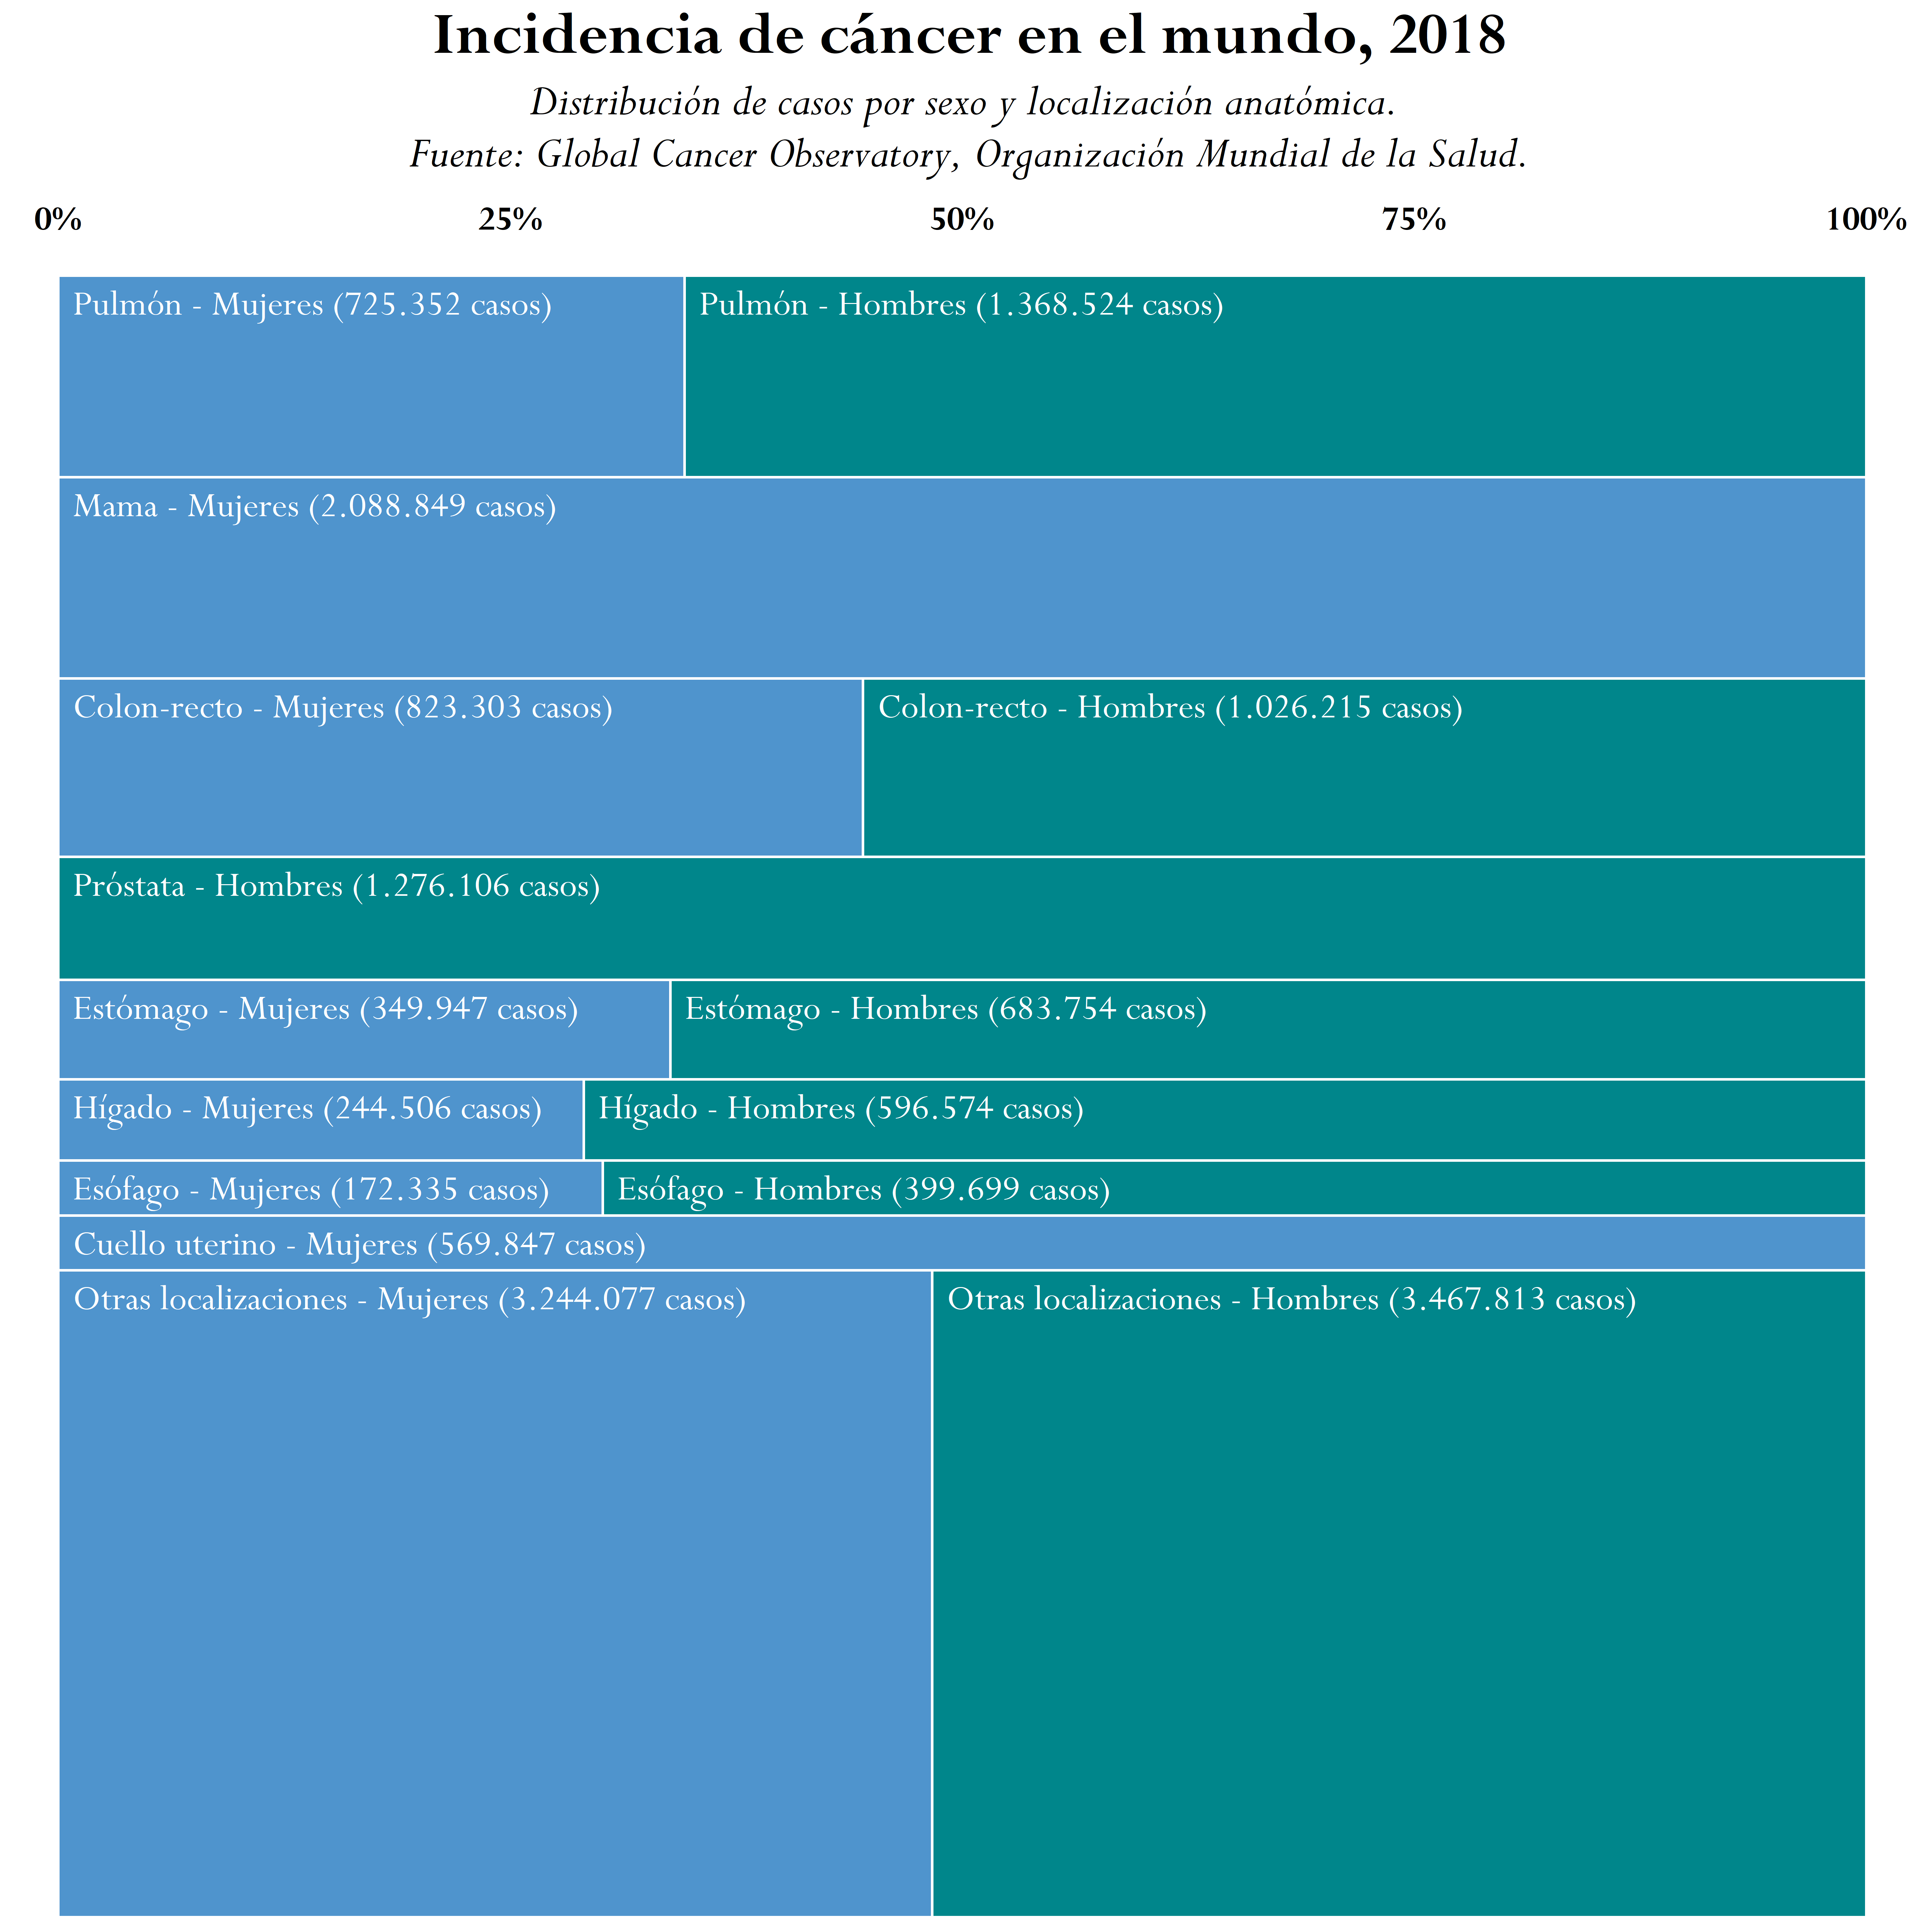

Values plotted in this chart, from the file beside it:
Loc; Hombres; Mujeres
Pulmón; 1368524; 725352
Mama; 0; 2088849
Colon-recto; 1026215; 823303
Próstata; 1276106; 0
Estómago; 683754; 349947
Hígado; 596574; 244506
Esófago; 399699; 172335
Cuello uterino; 0; 569847
Tiroides; 130889; 436344
Vejiga urinaria; 424082; 125311
Linfoma no-Hodgkin; 284713; 224877
TotalEPNM; 8818685; 8218216
